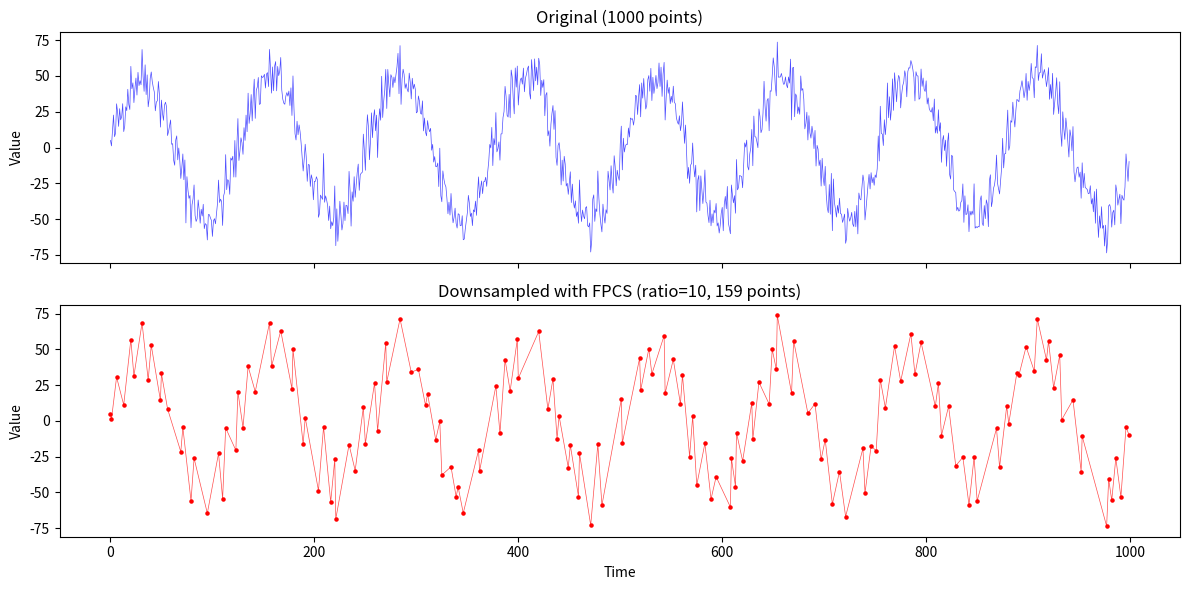

Here is the Python script that generated this plot:
"""
FPCS (Feature-Preserving Compensated Sampling) Time Series Downsampling Algorithm

This module provides two interfaces for the FPCS algorithm:
1. Batch processing: `downsample(x, y, ratio)` for complete datasets
2. Streaming: `FPCSDownsampler` class for incremental data processing
"""

from dataclasses import dataclass
from typing import Iterator
from math import isnan
import numpy as np
from numpy.typing import ArrayLike


@dataclass
class Point:
    """A 2D point with x (time) and y (value) coordinates."""
    x: float
    y: float


class FPCSDownsampler:
    """
    Streaming FPCS downsampler for time series data.

    This class implements the FPCS algorithm for streaming data, allowing
    points to be added one at a time and retained points to be yielded.

    To match batch processing with the same input precision, flush only at the
    end. Each flush resets window and compensation state, so frequent flushing
    changes compression and can change gap visibility. Integer comparisons are
    retained; Cython batch APIs convert inputs to float64 and can select different
    extrema for integers outside [-2**53, 2**53].

    Parameters
    ----------
    ratio : int
        The window size R, counting all samples including NaNs. Must be >= 1.
        Mixed windows ignore NaNs; all-NaN windows retain one gap marker.
        Each flushed segment is bounded by min(n, 2 * ceil(n / R) + 2), including
        endpoints, where n is its input length. Sum these bounds across segments.
        An interior gap of up to 2 * R - 2 NaNs can disappear, depending on window
        alignment; there is no elapsed-time limit on hidden gaps.

    Example
    -------
    >>> downsampler = FPCSDownsampler(ratio=10)
    >>> for x, y in data_stream:
    ...     for retained_x, retained_y in downsampler.add(x, y):
    ...         process(retained_x, retained_y)
    >>> # Don't forget to flush at the end
    >>> for retained_x, retained_y in downsampler.flush():
    ...     process(retained_x, retained_y)
    """

    def __init__(self, ratio: int):
        if ratio < 1:
            raise ValueError(f"Sampling ratio must be >= 1, got {ratio}")

        self.ratio = ratio
        self._reset()

    def _reset(self):
        """Reset the internal state."""
        self._index: int = -1
        self._last_retained_index: int = -1
        self._last_point: Point | None = None
        self._clear_window_state()

    def _clear_window_state(self):
        """Clear extrema and compensation after a missing window or flush."""
        self._potential_point: Point | None = None
        self._potential_index: int = -1
        self._previous_min_flag: int = -1  # -1: no data, 0: retained max, 1: retained min
        self._counter: int = 0
        self._max_point: Point | None = None
        self._max_index: int = -1
        self._min_point: Point | None = None
        self._min_index: int = -1
        self._window_start_point: Point | None = None
        self._window_has_valid: bool = False

    def _retain(self, index: int, point: Point) -> Iterator[tuple[float, float]]:
        """Yield each source point at most once, in input order."""
        if index > self._last_retained_index:
            self._last_retained_index = index
            yield (point.x, point.y)

    def add(self, x: float, y: float) -> Iterator[tuple[float, float]]:
        """
        Add a new data point to the downsampler.

        Parameters
        ----------
        x : float
            The x-coordinate (typically time/index).
        y : float
            The y-coordinate (the value). NaNs count toward window length but
            are ignored for extrema. All-NaN windows retain a gap marker.
            ±Inf values are extrema. With ratio=1, every point is retained.

        Yields
        ------
        tuple[float, float]
            Retained points as (x, y) tuples.
        """
        index = self._index + 1
        self._index = index
        if self.ratio == 1:
            yield (x, y)
            return

        p = Point(x, y)
        if self._last_point is None:
            yield from self._retain(index, p)
        self._last_point = p
        if self._counter == 0:
            self._window_start_point = p
        self._counter += 1

        if not isnan(y):
            self._window_has_valid = True
            if self._max_point is None:
                self._max_point = self._min_point = p
                self._max_index = self._min_index = index
            elif p.y >= self._max_point.y:
                self._max_point = p
                self._max_index = index
            elif p.y < self._min_point.y:
                self._min_point = p
                self._min_index = index

        # Check if we've reached the sampling threshold
        if self._counter >= self.ratio:
            yield from self._process_window()

    def _process_window(self) -> Iterator[tuple[float, float]]:
        """Process the current window and yield retained points."""
        if not self._window_has_valid:
            if self._potential_point is not None:
                yield from self._retain(self._potential_index, self._potential_point)
            yield from self._retain(
                self._index - self._counter + 1, self._window_start_point,
            )
            self._clear_window_state()
            return

        if self._min_index < self._max_index:
            if self._previous_min_flag == 1 and self._potential_point is not None:
                yield from self._retain(self._potential_index, self._potential_point)
            yield from self._retain(self._min_index, self._min_point)
            self._potential_point = self._max_point
            self._potential_index = self._max_index
            self._min_point = self._max_point
            self._min_index = self._max_index
            self._previous_min_flag = 1
        else:
            if self._previous_min_flag == 0 and self._potential_point is not None:
                yield from self._retain(self._potential_index, self._potential_point)
            yield from self._retain(self._max_index, self._max_point)
            self._potential_point = self._min_point
            self._potential_index = self._min_index
            self._max_point = self._min_point
            self._max_index = self._min_index
            self._previous_min_flag = 0

        self._counter = 0
        self._window_has_valid = False
        self._window_start_point = None

    def flush(self) -> Iterator[tuple[float, float]]:
        """
        Finish the partial window, pending extremum, and global endpoint.

        Call this at the end of the stream to retain pending extrema and the
        last endpoint. Repeated calls yield nothing until new points are added.
        New points start a fresh segment with reset windows and compensation;
        its output bound applies separately. Intermediate flushes change
        compression and can change gap visibility.

        Yields
        ------
        tuple[float, float]
            Any remaining retained points as (x, y) tuples.
        """
        if self._last_point is None:
            return
        if self._counter > 0:
            yield from self._process_window()
        if self._potential_point is not None:
            yield from self._retain(self._potential_index, self._potential_point)
        yield from self._retain(self._index, self._last_point)
        self._clear_window_state()
        self._last_point = None

    def reset(self):
        """Reset the downsampler to its initial state."""
        self._reset()


def downsample(
    x: ArrayLike,
    y: ArrayLike,
    ratio: int,
) -> tuple[np.ndarray, np.ndarray]:
    """
    Downsample a time series using the FPCS algorithm.

    Fixed windows count all input samples. Mixed windows ignore NaNs when
    selecting extrema; all-NaN windows retain one gap marker and reset
    compensation. Global endpoints are retained, even if NaN. With ratio=1,
    all points are retained.

    An interior gap of up to 2 * ratio - 2 NaNs can disappear, depending on
    window alignment. Windows count samples, not elapsed time. To preserve
    visible gaps, downsample contiguous non-NaN runs separately and retain NaN
    separators; the output bound applies per run, with separators added.
    Integer comparisons are retained. Cython batch APIs convert inputs to
    float64, so exact values and selected extrema can differ for integers
    outside [-2**53, 2**53]. For large integer timestamps, subtract an integer
    origin before conversion to preserve plotting resolution.

    Parameters
    ----------
    x : array-like
        The x-coordinates (e.g., timestamps or indices).
    y : array-like
        The y-coordinates (e.g., values).
    ratio : int
        The window size R, including NaNs. Must be >= 1. Output is bounded by
        min(n, 2 * ceil(n / R) + 2), including global endpoints.

    Returns
    -------
    x_downsampled : np.ndarray
        The x-coordinates of retained points.
    y_downsampled : np.ndarray
        The y-coordinates of retained points.

    Example
    -------
    >>> import numpy as np
    >>> x = np.arange(1000)
    >>> y = np.sin(x * 0.1) + np.random.randn(1000) * 0.1
    >>> x_down, y_down = downsample(x, y, ratio=10)
    >>> print(f"Reduced from {len(x)} to {len(x_down)} points")
    """
    x = np.asarray(x)
    y = np.asarray(y)

    if len(x) != len(y):
        raise ValueError(f"x and y must have the same length, got {len(x)} and {len(y)}")

    if ratio < 1:
        raise ValueError(f"Sampling ratio must be >= 1, got {ratio}")

    if len(x) == 0:
        return np.array([]), np.array([])

    if len(x) == 1:
        return x.copy(), y.copy()

    # If ratio is 1, return a copy of the input
    if ratio == 1:
        return x.copy(), y.copy()

    downsampler = FPCSDownsampler(ratio)

    retained_x = []
    retained_y = []

    for xi, yi in zip(x, y):
        for rx, ry in downsampler.add(xi, yi):
            retained_x.append(rx)
            retained_y.append(ry)

    # Flush any remaining points
    for rx, ry in downsampler.flush():
        retained_x.append(rx)
        retained_y.append(ry)

    return np.array(retained_x), np.array(retained_y)


if __name__ == "__main__":
    # Demo usage
    import matplotlib.pyplot as plt

    # Generate sample data
    np.random.seed(42)
    n_points = 1000
    x = np.arange(n_points)
    y = np.sin(x * 0.05) * 50 + np.random.randn(n_points) * 10

    # Downsample with ratio 10
    ratio = 10
    x_down, y_down = downsample(x, y, ratio)

    print(f"Original: {len(x)} points")
    print(f"Downsampled: {len(x_down)} points")
    print(f"Compression ratio: {len(x) / len(x_down):.2f}x")

    # Plot comparison
    fig, axes = plt.subplots(2, 1, figsize=(12, 6), sharex=True)

    axes[0].plot(x, y, 'b-', alpha=0.7, linewidth=0.5)
    axes[0].set_title(f'Original ({len(x)} points)')
    axes[0].set_ylabel('Value')

    axes[1].plot(x_down, y_down, 'r-', alpha=0.7, linewidth=0.5)
    axes[1].scatter(x_down, y_down, c='red', s=5)
    axes[1].set_title(f'Downsampled with FPCS (ratio={ratio}, {len(x_down)} points)')
    axes[1].set_xlabel('Time')
    axes[1].set_ylabel('Value')

    plt.tight_layout()
    plt.savefig('fpcs_demo.png', dpi=150)
    plt.show()
